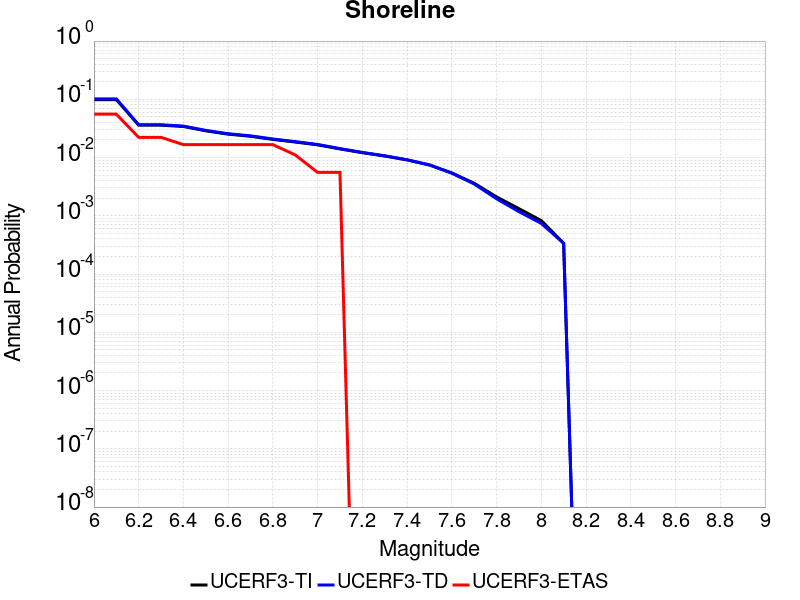

Source data for this figure (header and first rows):
Magnitude, UCERF3-TI Prob, UCERF3-TD Prob, UCERF3-ETAS Prob
6.0, 0.09884, 0.102, 0.05556
6.1, 0.09884, 0.102, 0.05556
6.2, 0.03597, 0.03659, 0.02222
6.3, 0.03597, 0.03659, 0.02222
6.4, 0.03414, 0.03473, 0.01667
6.5, 0.02876, 0.02928, 0.01667
6.6, 0.02523, 0.02568, 0.01667
6.7, 0.0232, 0.02361, 0.01667
6.8, 0.02048, 0.02083, 0.01667
6.9, 0.01847, 0.01878, 0.01111
7.0, 0.01653, 0.01679, 0.005556
7.1, 0.01407, 0.01425, 0.005556
7.2, 0.01213, 0.01226, 0.0
7.3, 0.01063, 0.01072, 0.0
7.4, 0.009117, 0.009168, 0.0
7.5, 0.007469, 0.007478, 0.0
7.6, 0.005444, 0.005397, 0.0
7.7, 0.003626, 0.003521, 0.0
7.8, 0.002113, 0.001961, 0.0
7.9, 0.001326, 0.001181, 0.0
8.0, 8.282665E-4, 7.4089493E-4, 0.0
8.1, 3.377443E-4, 3.3687355E-4, 0.0
